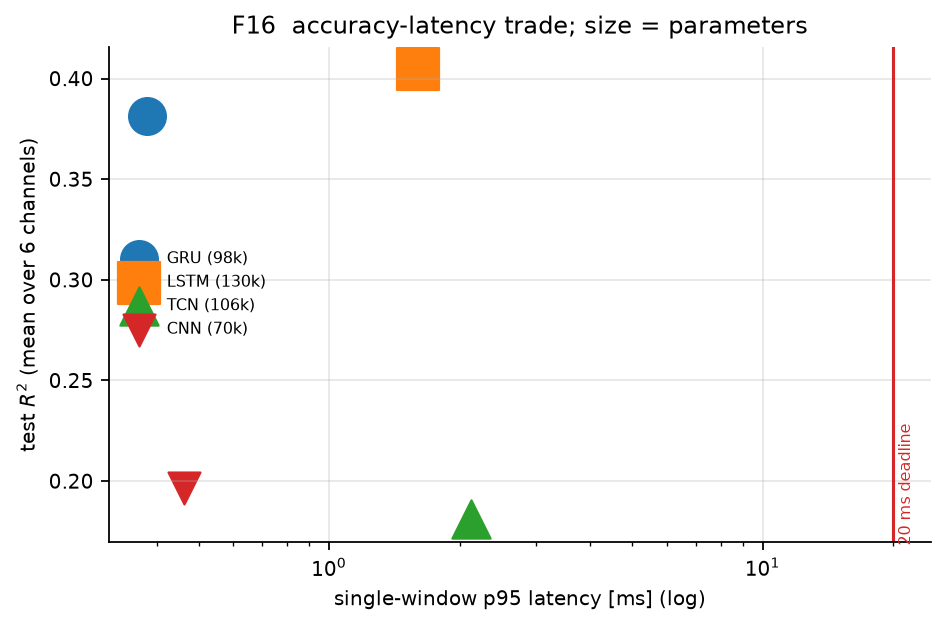

The file beside this chart, header and first rows:
encoder, r2_overall, r2_force, r2_moment, params, lat_median_ms, lat_p95_ms, admissible, r2_F_x, r2_F_y, r2_F_z, r2_M_x, r2_M_y, r2_M_z
GRU, 0.3811, 0.296, 0.4663, 97542, 0.3158, 0.3793, True, 0.2256, 0.2766, 0.3858, 0.4938, 0.2612, 0.6439
LSTM, 0.4045, 0.2688, 0.5403, 129926, 0.4886, 1.599, True, 0.2537, 0.185, 0.3676, 0.6574, 0.4885, 0.475
TCN, 0.181, 0.1946, 0.1674, 106118, 1.512, 2.121, True, 0.07941, 0.3204, 0.184, 0.2235, -0.1505, 0.4293
CNN, 0.1964, 0.2138, 0.1789, 70406, 0.377, 0.4627, True, 0.1888, 0.2815, 0.1711, 0.2479, 0.01361, 0.2753
